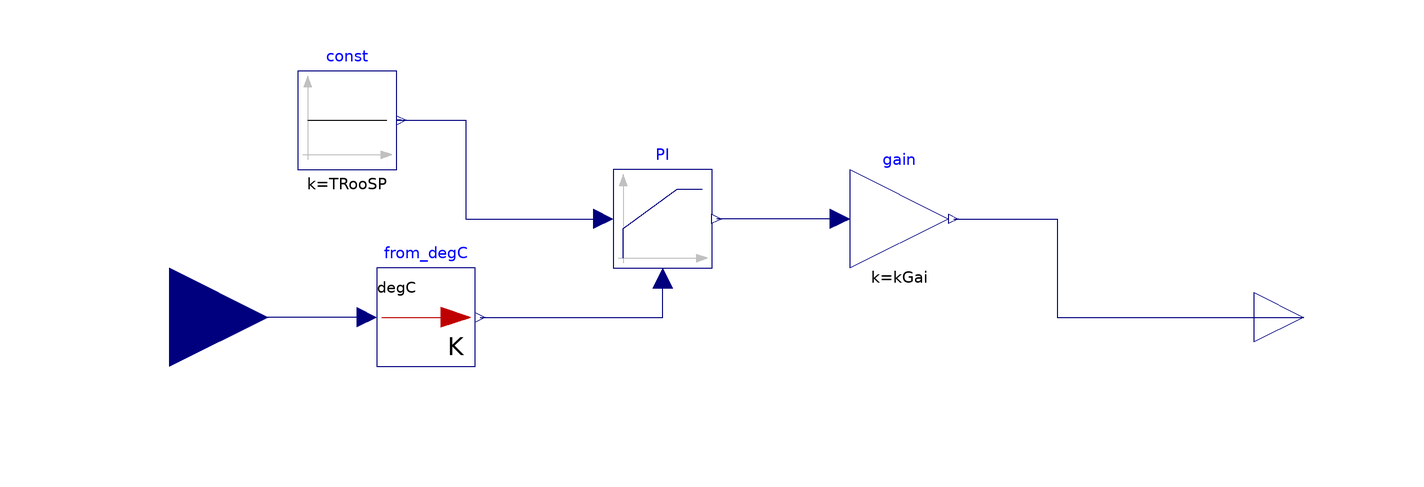

Above is the diagram view of the following Modelica model: its components placed by their Placement annotations and its connect equations drawn as lines.

model HVAC "Model of an ideal HVAC system which uses
  a PI controller to compute the load required to maintain
  the temperature set point defined by TRooSP"
  parameter Real TRooSP = 273.15 + 20
    "Room set point temperature in Kelvin";
  parameter Real kGai = 2e4
    "Proportional gain";
  Modelica.Blocks.Continuous.LimPID PI(
    controllerType=Modelica.Blocks.Types.SimpleController.PI,
    k=0.1,
    Ti=300,
    initType=Modelica.Blocks.Types.InitPID.InitialState)
    annotation (Placement(transformation(extent={{-30,10},{-10,30}})));
  Modelica.Blocks.Math.Gain gain(k=kGai)
    annotation (Placement(transformation(extent={{18,10},{38,30}})));
  Modelica.Blocks.Sources.Constant const(k=TRooSP)
    "Set point temperature"
    annotation (Placement(transformation(extent={{-94,30},{-74,50}})));
  Modelica.Blocks.Interfaces.RealInput TRoo
    "Room temperature in C"
    annotation (Placement(transformation(extent={{-140,-20},{-100,20}})));
  Modelica.Blocks.Math.UnitConversions.From_degC from_degC
    annotation (Placement(transformation(extent={{-78,-10},{-58,10}})));
  Modelica.Blocks.Interfaces.RealOutput Q "Load"
    annotation (Placement(transformation(extent={{100,-10},{120,10}})));
equation
  connect(gain.u, PI.y)
    annotation (Line(points={{16,20},{0,20},{-9,20}},
                                             color={0,0,127}));
  connect(const.y, PI.u_s)
    annotation (Line(points={{-73,40},{-74,40},{-60,40},{-60,20},{-32,20}},
                                                       color={0,0,127}));
  connect(from_degC.u, TRoo)
    annotation (Line(points={{-80,0},{-90,0},{-120,0}}, color={0,0,127}));
  connect(from_degC.y, PI.u_m)
    annotation (Line(points={{-57,0},{-20,0},{-20,8}}, color={0,0,127}));
  connect(gain.y, Q) annotation (Line(points={{39,20},{50,20},{60,20},{60,0},{110,
          0}}, color={0,0,127}));
  annotation (uses(Modelica(version="3.2.2")));
end HVAC;